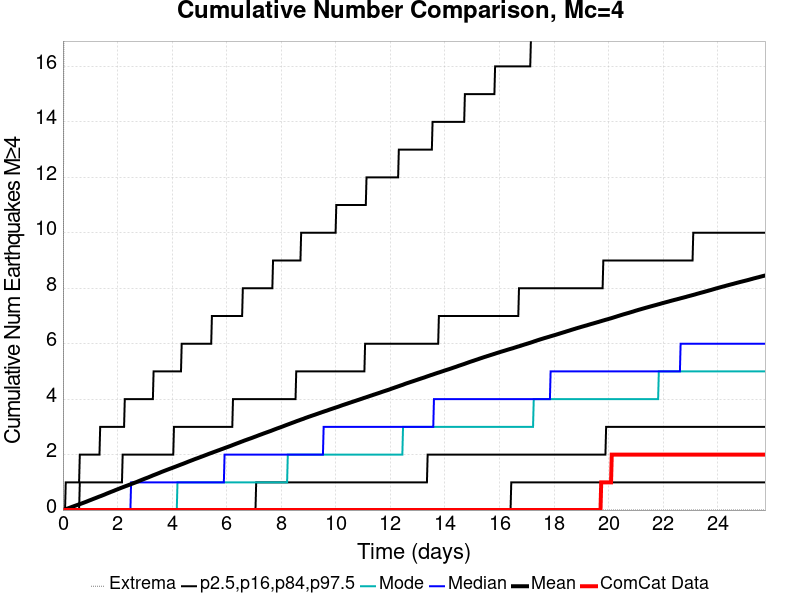

The table this chart was drawn from, first rows:
Time (days), ComCat Data, Simulation Mean, Simulation Median, Simulation Mode, Simulation Minimum, Simulation Maximum, 2.5 %-ile, 16 %-ile, 84 %-ile, 97.5 %-ile
0.0, 0.0, 0.0, 0.0, 0.0, 0.0, 0.0, 0.0, 0.0, 0.0, 0.0
0.02576, 0.0, 0.00759, 0.0, 0.0, 0.0, 14.0, 0.0, 0.0, 0.0, 0.0
0.05151, 0.0, 0.01603, 0.0, 0.0, 0.0, 22.0, 0.0, 0.0, 0.0, 0.0
0.07727, 0.0, 0.02514, 0.0, 0.0, 0.0, 28.0, 0.0, 0.0, 0.0, 0.0
0.103, 0.0, 0.03352, 0.0, 0.0, 0.0, 31.0, 0.0, 0.0, 0.0, 1.0
0.1288, 0.0, 0.04118, 0.0, 0.0, 0.0, 34.0, 0.0, 0.0, 0.0, 1.0
0.1545, 0.0, 0.05011, 0.0, 0.0, 0.0, 36.0, 0.0, 0.0, 0.0, 1.0
0.1803, 0.0, 0.05841, 0.0, 0.0, 0.0, 38.0, 0.0, 0.0, 0.0, 1.0
0.2061, 0.0, 0.06809, 0.0, 0.0, 0.0, 40.0, 0.0, 0.0, 0.0, 1.0
0.2318, 0.0, 0.07677, 0.0, 0.0, 0.0, 43.0, 0.0, 0.0, 0.0, 1.0
0.2576, 0.0, 0.0855, 0.0, 0.0, 0.0, 51.0, 0.0, 0.0, 0.0, 1.0
0.2833, 0.0, 0.09553, 0.0, 0.0, 0.0, 120.0, 0.0, 0.0, 0.0, 1.0
0.3091, 0.0, 0.1051, 0.0, 0.0, 0.0, 154.0, 0.0, 0.0, 0.0, 1.0
0.3348, 0.0, 0.1149, 0.0, 0.0, 0.0, 182.0, 0.0, 0.0, 0.0, 1.0
0.3606, 0.0, 0.1238, 0.0, 0.0, 0.0, 195.0, 0.0, 0.0, 0.0, 1.0
0.3864, 0.0, 0.1329, 0.0, 0.0, 0.0, 210.0, 0.0, 0.0, 0.0, 1.0
0.4121, 0.0, 0.142, 0.0, 0.0, 0.0, 222.0, 0.0, 0.0, 0.0, 1.0
0.4379, 0.0, 0.151, 0.0, 0.0, 0.0, 232.0, 0.0, 0.0, 0.0, 1.0
0.4636, 0.0, 0.1606, 0.0, 0.0, 0.0, 238.0, 0.0, 0.0, 0.0, 1.0
0.4894, 0.0, 0.1697, 0.0, 0.0, 0.0, 244.0, 0.0, 0.0, 0.0, 1.0
0.5151, 0.0, 0.1788, 0.0, 0.0, 0.0, 249.0, 0.0, 0.0, 0.0, 1.0
0.5409, 0.0, 0.1883, 0.0, 0.0, 0.0, 255.0, 0.0, 0.0, 0.0, 1.0
0.5667, 0.0, 0.1966, 0.0, 0.0, 0.0, 258.0, 0.0, 0.0, 0.0, 1.0
0.5924, 0.0, 0.2053, 0.0, 0.0, 0.0, 265.0, 0.0, 0.0, 0.0, 1.0
0.6182, 0.0, 0.2145, 0.0, 0.0, 0.0, 271.0, 0.0, 0.0, 1.0, 2.0
0.6439, 0.0, 0.2237, 0.0, 0.0, 0.0, 276.0, 0.0, 0.0, 1.0, 2.0
0.6697, 0.0, 0.2326, 0.0, 0.0, 0.0, 277.0, 0.0, 0.0, 1.0, 2.0
0.6955, 0.0, 0.2417, 0.0, 0.0, 0.0, 285.0, 0.0, 0.0, 1.0, 2.0
0.7212, 0.0, 0.2509, 0.0, 0.0, 0.0, 287.0, 0.0, 0.0, 1.0, 2.0
0.747, 0.0, 0.2599, 0.0, 0.0, 0.0, 289.0, 0.0, 0.0, 1.0, 2.0
0.7727, 0.0, 0.2699, 0.0, 0.0, 0.0, 292.0, 0.0, 0.0, 1.0, 2.0
0.7985, 0.0, 0.2794, 0.0, 0.0, 0.0, 294.0, 0.0, 0.0, 1.0, 2.0
0.8242, 0.0, 0.2891, 0.0, 0.0, 0.0, 297.0, 0.0, 0.0, 1.0, 2.0
0.85, 0.0, 0.2987, 0.0, 0.0, 0.0, 308.0, 0.0, 0.0, 1.0, 2.0
0.8758, 0.0, 0.3084, 0.0, 0.0, 0.0, 309.0, 0.0, 0.0, 1.0, 2.0
0.9015, 0.0, 0.3188, 0.0, 0.0, 0.0, 311.0, 0.0, 0.0, 1.0, 2.0
0.9273, 0.0, 0.3296, 0.0, 0.0, 0.0, 311.0, 0.0, 0.0, 1.0, 2.0
0.953, 0.0, 0.3401, 0.0, 0.0, 0.0, 317.0, 0.0, 0.0, 1.0, 2.0
0.9788, 0.0, 0.3499, 0.0, 0.0, 0.0, 319.0, 0.0, 0.0, 1.0, 2.0
1.005, 0.0, 0.3596, 0.0, 0.0, 0.0, 321.0, 0.0, 0.0, 1.0, 2.0
1.03, 0.0, 0.3693, 0.0, 0.0, 0.0, 321.0, 0.0, 0.0, 1.0, 2.0
1.056, 0.0, 0.379, 0.0, 0.0, 0.0, 326.0, 0.0, 0.0, 1.0, 2.0
1.082, 0.0, 0.3891, 0.0, 0.0, 0.0, 330.0, 0.0, 0.0, 1.0, 2.0
1.108, 0.0, 0.3994, 0.0, 0.0, 0.0, 335.0, 0.0, 0.0, 1.0, 2.0
1.133, 0.0, 0.4091, 0.0, 0.0, 0.0, 339.0, 0.0, 0.0, 1.0, 2.0
1.159, 0.0, 0.4192, 0.0, 0.0, 0.0, 344.0, 0.0, 0.0, 1.0, 2.0
1.185, 0.0, 0.4287, 0.0, 0.0, 0.0, 349.0, 0.0, 0.0, 1.0, 2.0
1.211, 0.0, 0.4385, 0.0, 0.0, 0.0, 354.0, 0.0, 0.0, 1.0, 2.0
1.236, 0.0, 0.4487, 0.0, 0.0, 0.0, 355.0, 0.0, 0.0, 1.0, 2.0
1.262, 0.0, 0.459, 0.0, 0.0, 0.0, 359.0, 0.0, 0.0, 1.0, 2.0
1.288, 0.0, 0.4691, 0.0, 0.0, 0.0, 361.0, 0.0, 0.0, 1.0, 2.0
1.314, 0.0, 0.4786, 0.0, 0.0, 0.0, 362.0, 0.0, 0.0, 1.0, 2.0
1.339, 0.0, 0.4884, 0.0, 0.0, 0.0, 368.0, 0.0, 0.0, 1.0, 2.0
1.365, 0.0, 0.4975, 0.0, 0.0, 0.0, 371.0, 0.0, 0.0, 1.0, 3.0
1.391, 0.0, 0.5067, 0.0, 0.0, 0.0, 371.0, 0.0, 0.0, 1.0, 3.0
1.417, 0.0, 0.5165, 0.0, 0.0, 0.0, 372.0, 0.0, 0.0, 1.0, 3.0
1.442, 0.0, 0.5271, 0.0, 0.0, 0.0, 374.0, 0.0, 0.0, 1.0, 3.0
1.468, 0.0, 0.5371, 0.0, 0.0, 0.0, 378.0, 0.0, 0.0, 1.0, 3.0
1.494, 0.0, 0.5468, 0.0, 0.0, 0.0, 378.0, 0.0, 0.0, 1.0, 3.0
1.52, 0.0, 0.5565, 0.0, 0.0, 0.0, 380.0, 0.0, 0.0, 1.0, 3.0
... 940 more rows
